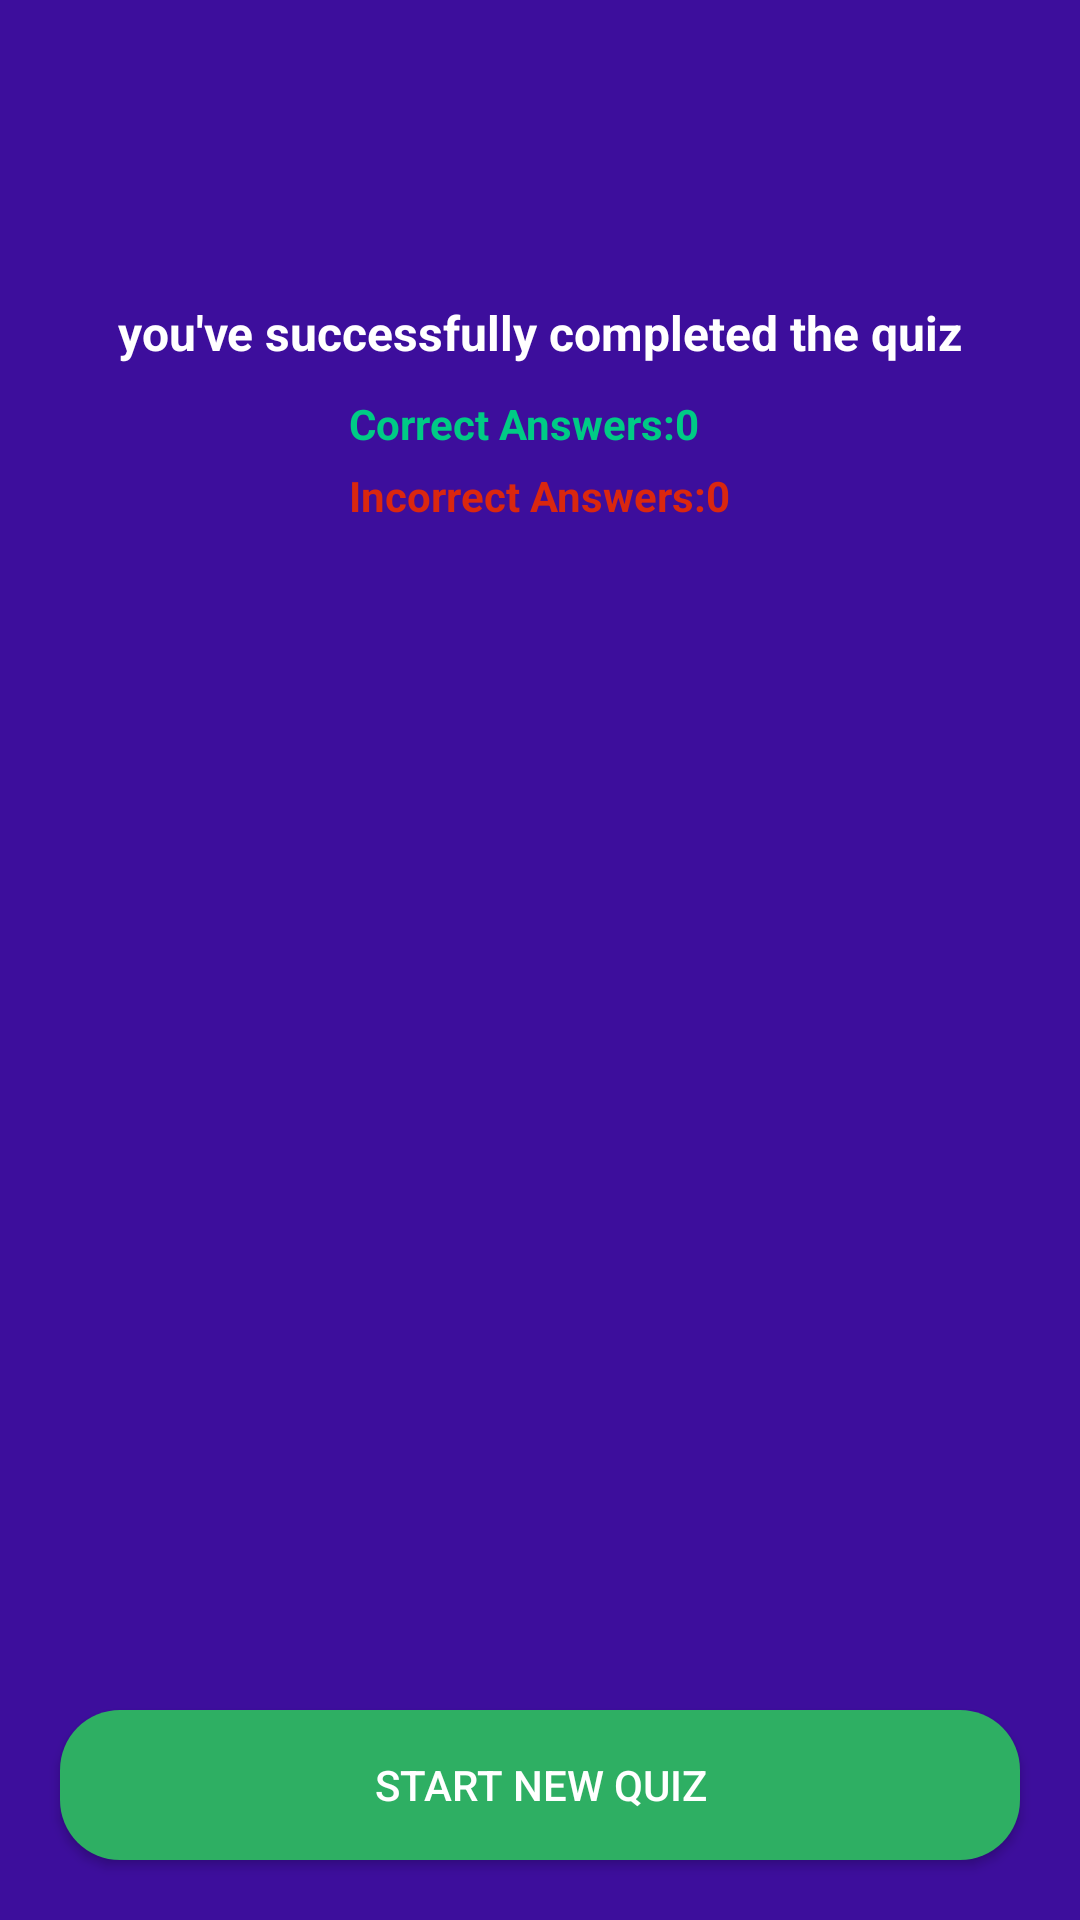

Write the Android layout XML for this screen, with the resource values it uses.
<!-- AndroidManifest.xml: application theme Theme.OfflineQuizApp -->
<!-- res/layout/activity_quiz_results.xml -->
<?xml version="1.0" encoding="utf-8"?>
<RelativeLayout xmlns:android="http://schemas.android.com/apk/res/android"
    xmlns:app="http://schemas.android.com/apk/res-auto"
    xmlns:tools="http://schemas.android.com/tools"
    android:layout_width="match_parent"
    android:layout_height="match_parent"
    android:background="#3D0E9C"
    tools:context=".QuizResults">
<ImageView
    android:id="@+id/congratulationIcon"
    android:layout_width="match_parent"
    android:layout_height="wrap_content"
    android:layout_marginStart="10dp"
    android:layout_marginEnd="10dp"
    android:layout_marginTop="50dp"
    android:adjustViewBounds="true"
    android:src="@drawable/congratulation"
/>
    <TextView
        android:id="@+id/successTextView"
        android:layout_width="match_parent"
        android:layout_height="wrap_content"
        android:layout_marginTop="50dp"
        android:gravity="center"
        android:layout_below="@id/congratulationIcon"
        android:text="you've successfully completed the quiz"
        android:textColor="#ffffff"
        android:textStyle="bold"
        android:textSize="16sp"

        />
    <LinearLayout
        android:layout_below="@id/successTextView"
        android:layout_marginTop="10dp"
        android:layout_width="wrap_content"
        android:layout_height="wrap_content"
        android:orientation="vertical"
        android:layout_centerHorizontal="true">

        <TextView
            android:layout_width="wrap_content"
            android:layout_height="wrap_content"
            android:id="@+id/correctAnswers"
            android:text="Correct Answers:0"
            android:textColor="#00CB85"
            android:textStyle="bold"
            />
        <TextView
            android:layout_width="wrap_content"
            android:layout_height="wrap_content"
            android:id="@+id/incorrectAnswers"
            android:layout_marginTop="5dp"
            android:text="Incorrect Answers:0"
            android:textStyle="bold"
            android:textColor="#DA270F"/>
    </LinearLayout>
<androidx.appcompat.widget.AppCompatButton
    android:id="@+id/startNewQuizBtn"
    android:layout_width="match_parent"
    android:layout_height="50dp"
    android:text="Start new Quiz"
    android:textColor="#ffff"
    android:background="@drawable/round_back_green20"
    android:layout_alignParentBottom="true"
    android:layout_margin="20dp"

    />
</RelativeLayout>
<!-- resources referenced by this layout -->
<resources>
  <!-- drawable round_back_green20 (drawable) -->
  <?xml version="1.0" encoding="utf-8"?>
  <shape xmlns:android="http://schemas.android.com/apk/res/android"
     android:shape="rectangle" >
  <solid android:color="#2EAF63"/>
      <corners android:radius="20dp"/>
  </shape>
  <style name="Theme.OfflineQuizApp" parent="Theme.MaterialComponents.DayNight.NoActionBar">
          
          <item name="colorPrimary">@color/purple_500</item>
          <item name="colorPrimaryVariant">@color/purple_700</item>
          <item name="colorOnPrimary">@color/white</item>
          
          <item name="colorSecondary">@color/teal_200</item>
          <item name="colorSecondaryVariant">@color/teal_700</item>
          <item name="colorOnSecondary">@color/black</item>
          
          <item name="android:statusBarColor">?attr/colorPrimaryVariant</item>
          
      </style>
  <!-- not gathered from this repository: default colours our renderer supplied (Android Studio template values) -->
  <color name="purple_500">#FF6200EE</color>
  <color name="purple_700">#FF3700B3</color>
  <color name="teal_200">#FF03DAC5</color>
  <color name="teal_700">#FF018786</color>
  <color name="black">#FF000000</color>
  <color name="white">#FFFFFFFF</color>
</resources>
